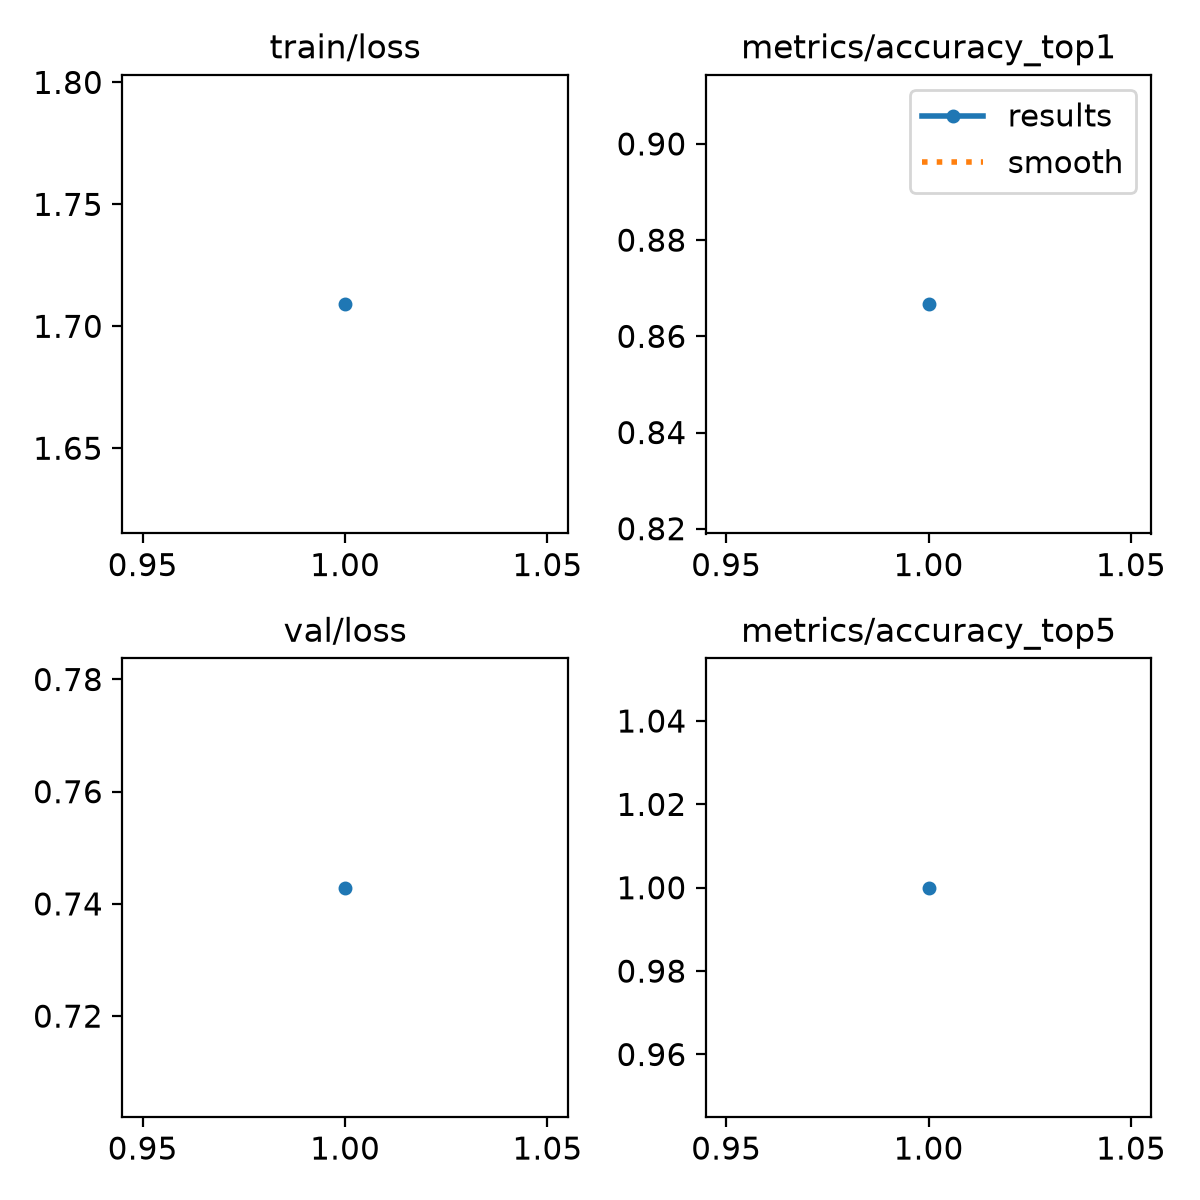

Data behind this chart, as committed beside it:
epoch, time, train/loss, metrics/accuracy_top1, metrics/accuracy_top5, val/loss, lr/pg0, lr/pg1, lr/pg2
1, 58.78, 1.709, 0.8667, 1, 0.7429, 0.000714, 0.000714, 0.000714
